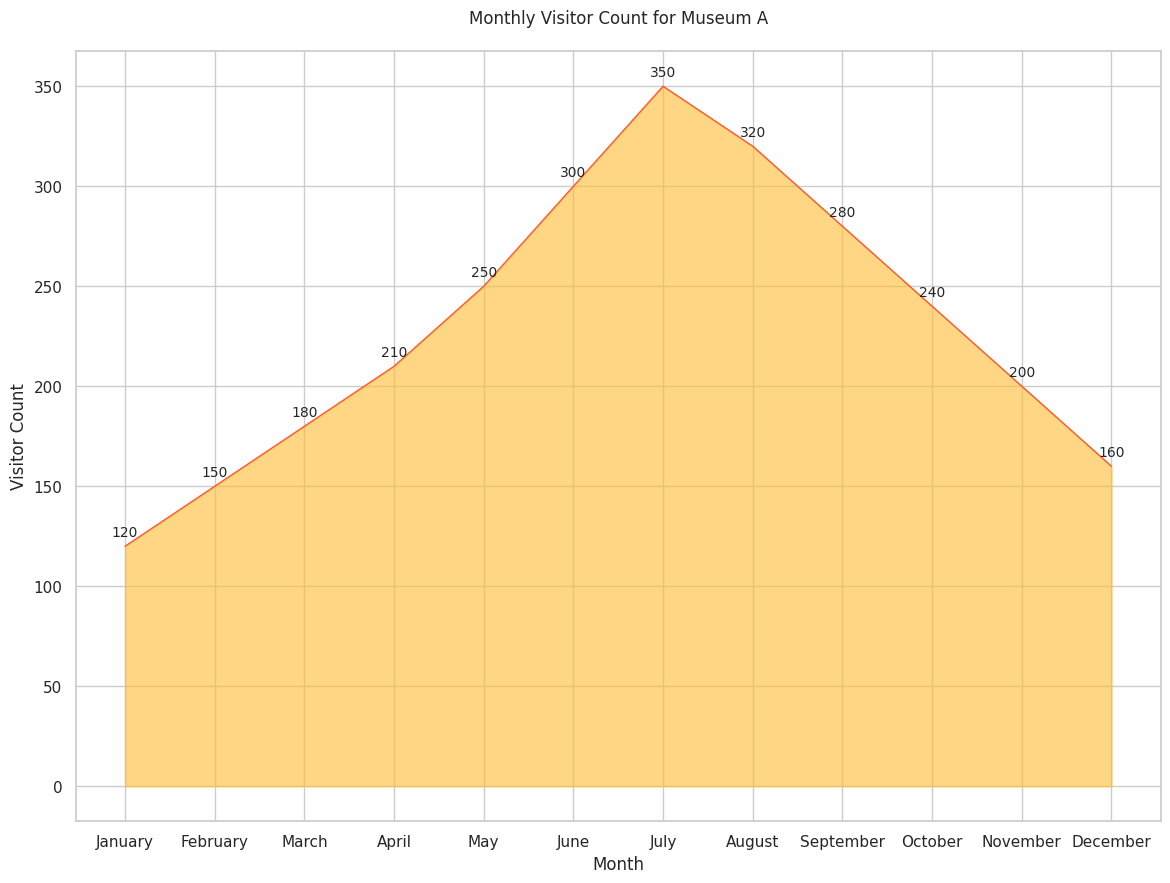

This chart was generated by the following Python code:
import seaborn as sns
import pandas as pd
import matplotlib.pyplot as plt

data = {
    'Month': ['January', 'February', 'March', 'April', 'May', 'June', 'July', 'August', 'September', 'October', 'November', 'December'],
    'Count': [120, 150, 180, 210, 250, 300, 350, 320, 280, 240, 200, 160]
}
df = pd.DataFrame(data)
df['Month'] = pd.Categorical(df['Month'], categories=data['Month'], ordered=True)

plt.figure(figsize=(14, 10))
sns.set_theme(style="whitegrid")
area_chart = sns.lineplot(data=df, x='Month', y='Count', sort=False, lw=1, color='#FF5733')

plt.fill_between(x=df['Month'], y1=df['Count'], color='#FFBD33', alpha=0.6)

for i in range(df.shape[0]):
    plt.text(df['Month'][i], df['Count'][i]+5, str(df['Count'][i]), horizontalalignment='center', fontsize=10)

area_chart.set_xlabel('Month')
area_chart.set_ylabel('Visitor Count')
area_chart.set_title('Monthly Visitor Count for Museum A', pad=20)

plt.show()